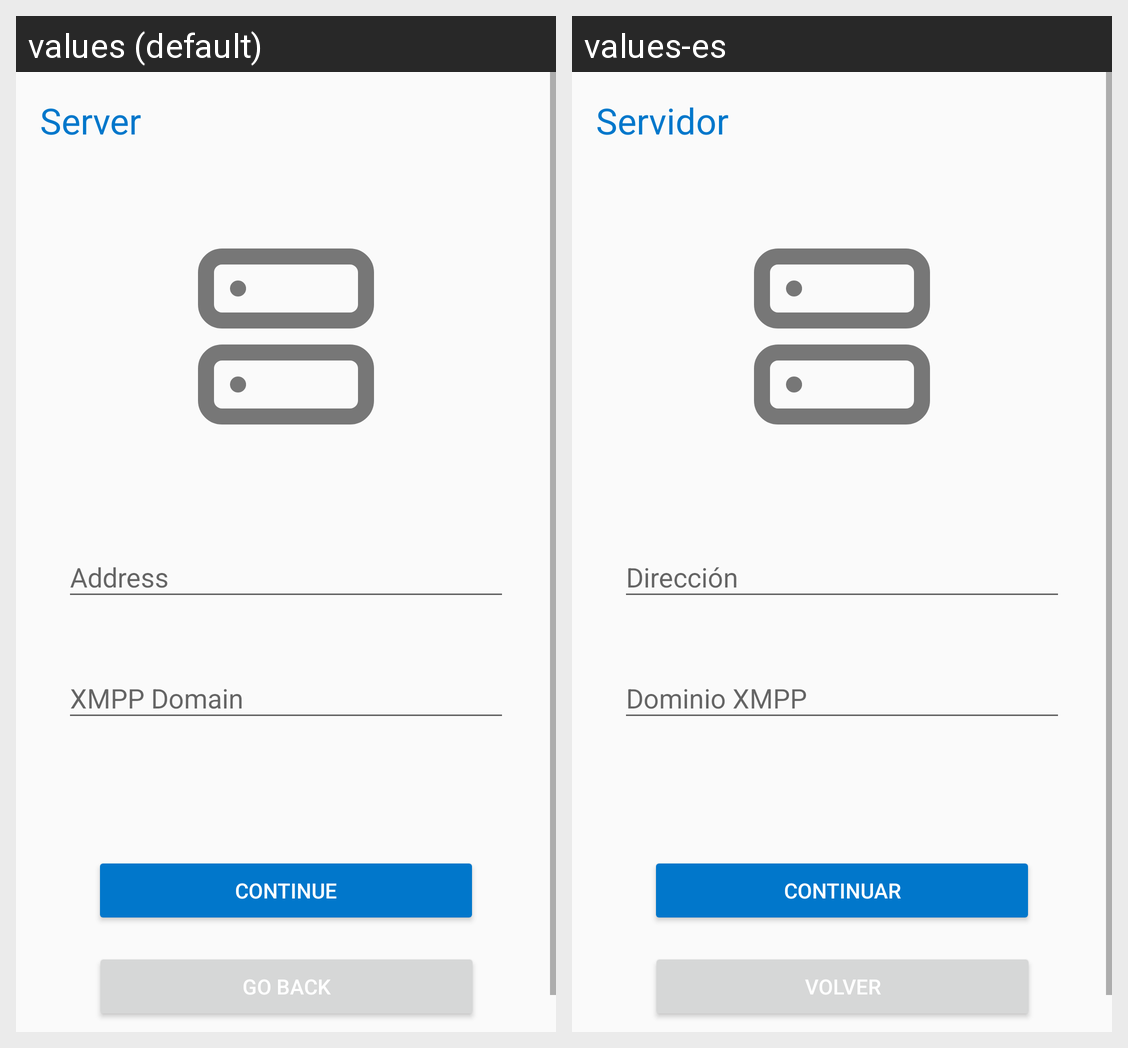

The same Android screen rendered under two of its app's locales, left to right. List the strings drawn on it with the default value and each locale's translation.
Android screen res/layout/activity_setup_wizard_server.xml rendered under 2 locales, left to right: values (default), values-es. Device: Nexus 5 (rendered at 1080×1920; each locale shown at half size, 540×960, under a caption strip naming it); theme SetupWizardActivity.
Strings drawn on this screen, with the default value and each locale's value (text and hints the layout hard-codes, and strings that could not be matched under every locale, appear in the picture but are not listed):

server
  values: Server
  values-es: Servidor

address
  values: Address
  values-es: Dirección

xmpp_domain
  values: XMPP Domain
  values-es: Dominio XMPP

go_back
  values: Go back
  values-es: Volver

continue_text
  values: Continue
  values-es: Continuar
